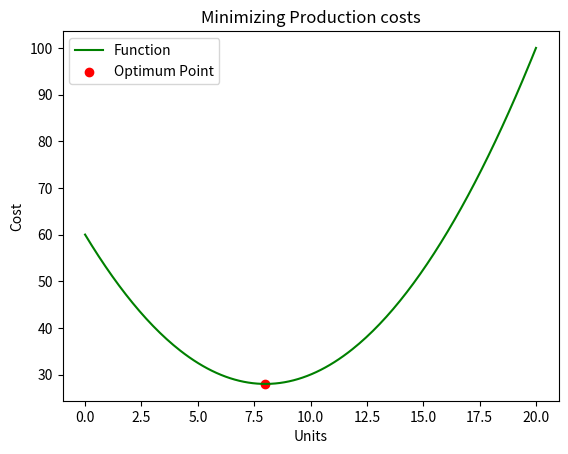

Python code for this plot:
from scipy import optimize
import numpy as np
import matplotlib.pyplot as plt

def C(x):
    return 0.5*(x**2)-8*x+60

result=optimize.minimize_scalar(C)

print(result)

x=np.linspace(0,20,200)
y=C(x)

plt.plot(x, y, color='g', label='Function')
plt.scatter(result.x, C(result.x), color='red', label='Optimum Point')
plt.title("Minimizing Production costs")
plt.xlabel("Units")
plt.ylabel("Cost")
plt.legend()
plt.show()